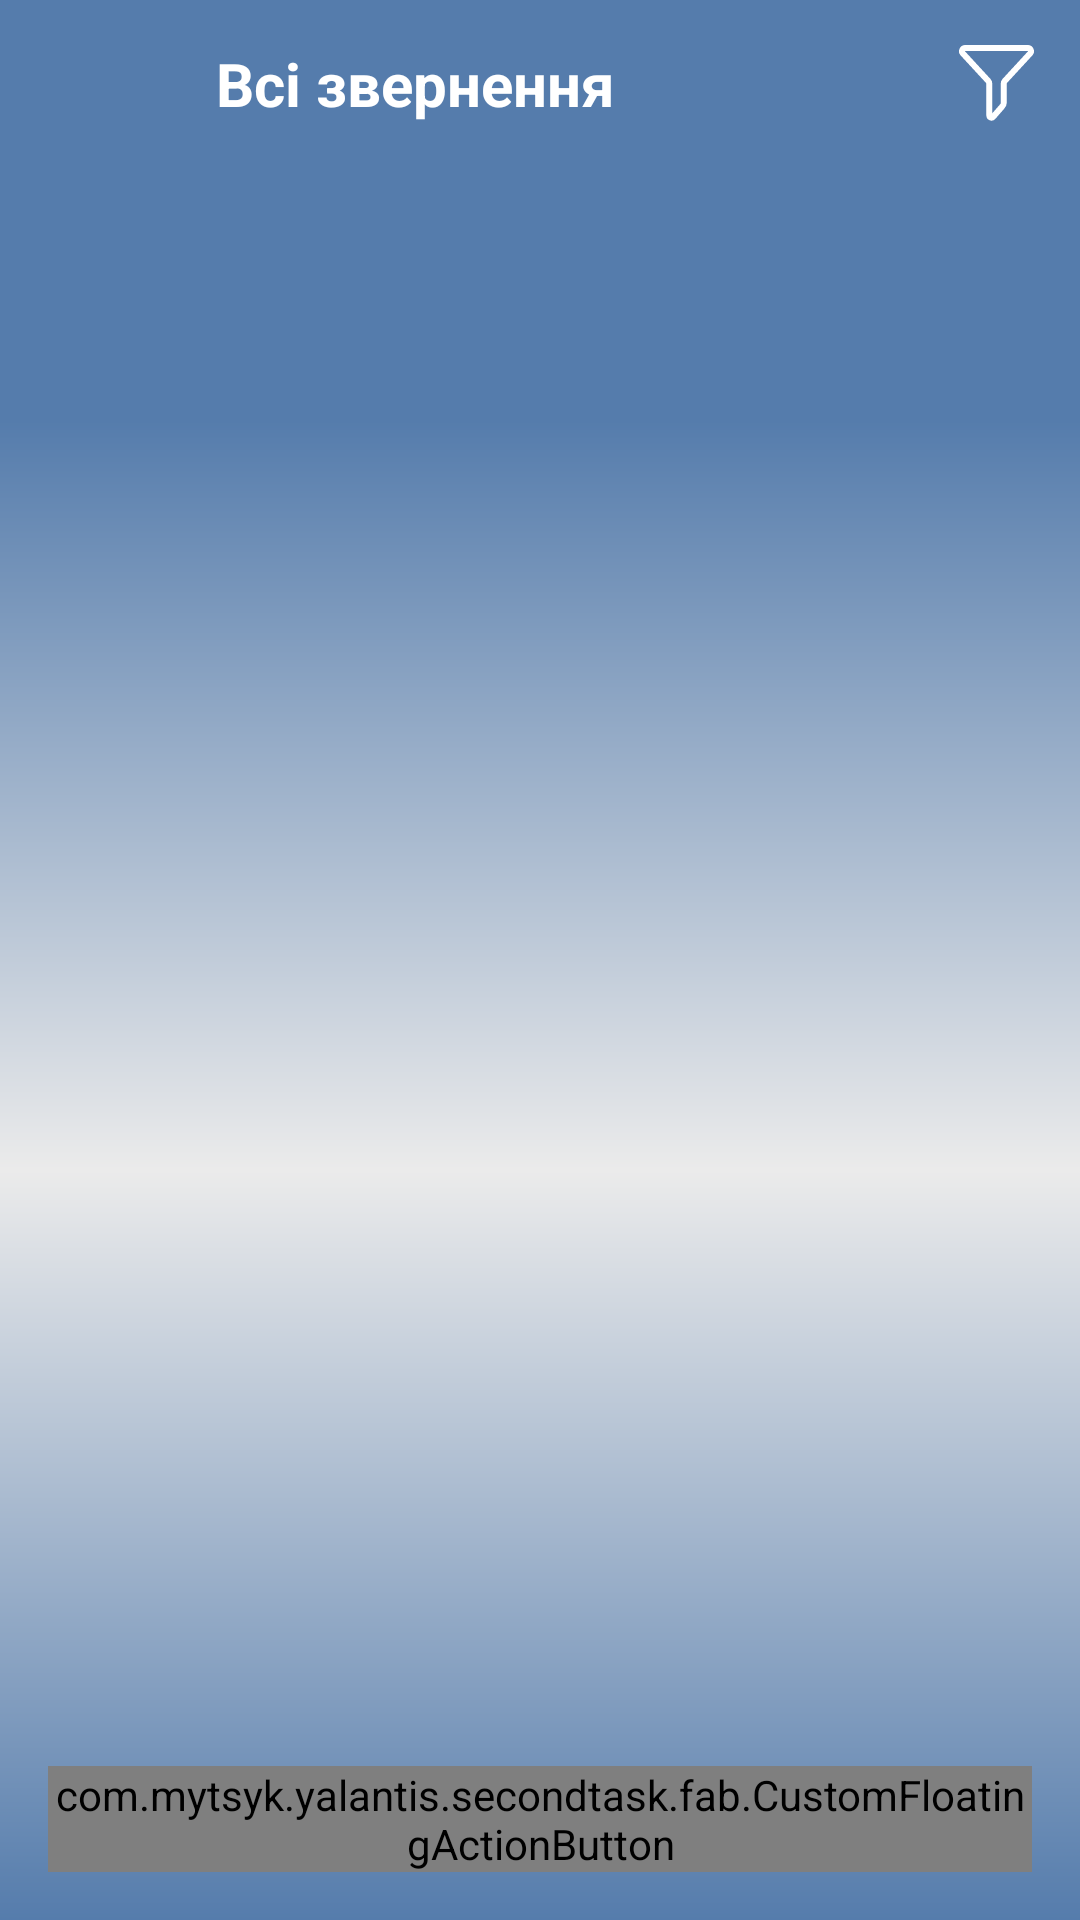

Here is an Android app screen rendered from its layout file. Give the layout XML and the strings, colors and styles it references.
<!-- AndroidManifest.xml: application theme AppTheme -->
<!-- res/layout/activity_home.xml -->
<?xml version="1.0" encoding="utf-8"?>
<android.support.v4.widget.DrawerLayout
    xmlns:android="http://schemas.android.com/apk/res/android"
    xmlns:app="http://schemas.android.com/apk/res-auto"
    xmlns:tools="http://schemas.android.com/tools"
    android:layout_width="match_parent"
    android:layout_height="match_parent">
    <RelativeLayout

        android:layout_width="match_parent"
        android:layout_height="match_parent"
        android:background="@drawable/bc_main"
        tools:context="com.mytsyk.yalantis.secondtask.HomeActivity">

        <android.support.v7.widget.Toolbar
            android:id="@+id/toolbar"
            android:layout_width="match_parent"
            android:layout_height="?attr/actionBarSize"
            android:background="@color/colorPrimary"
            app:contentInsetStart="0px">

            <RelativeLayout
                android:layout_width="match_parent"
                android:layout_height="match_parent">

                <ImageView
                    android:id="@+id/activity_home_btn_menu"
                    android:layout_width="?attr/actionBarSize"
                    android:layout_height="match_parent"
                    android:layout_centerVertical="true"
                    android:scaleType="centerInside"
                    android:src="@drawable/ic_menu"/>

                <TextView
                    android:id="@+id/activity_main_title"
                    style="@style/ToolBarTitle"
                    android:layout_width="wrap_content"
                    android:layout_height="wrap_content"
                    android:layout_centerVertical="true"
                    android:layout_toRightOf="@id/activity_home_btn_menu"
                    android:paddingLeft="@dimen/activity_home_title_padding_left"
                    android:text="@string/activity_main_title"/>

                <ImageView
                    android:id="@+id/activity_home_btn_filter"
                    android:layout_width="?attr/actionBarSize"
                    android:layout_height="match_parent"
                    android:layout_alignParentRight="true"
                    android:layout_centerVertical="true"
                    android:scaleType="centerInside"
                    android:src="@drawable/ic_filter_menu"/>
            </RelativeLayout>

        </android.support.v7.widget.Toolbar>

        <android.support.design.widget.TabLayout
            android:id="@+id/activity_home_tab_layout"
            style="@style/HomeActivityTabLayout"
            android:layout_width="match_parent"
            android:layout_height="@dimen/activity_home_tab_layout_height"
            android:layout_below="@+id/toolbar"
            android:background="@color/colorPrimary"
            android:paddingLeft="@dimen/activity_home_tab_layout_padding_sides"
            android:paddingRight="@dimen/activity_home_tab_layout_padding_sides"/>

        <android.support.v4.view.ViewPager
            android:id="@+id/activity_home_view_pager"
            android:layout_width="wrap_content"
            android:layout_height="match_parent"
            android:layout_below="@id/activity_home_tab_layout"/>

        <com.mytsyk.yalantis.secondtask.fab.CustomFloatingActionButton
            android:id="@+id/activity_home_fab"
            android:layout_width="wrap_content"
            android:layout_height="wrap_content"
            android:layout_gravity="bottom|right"
            android:layout_alignParentBottom="true"
            android:layout_alignParentRight="true"
            android:layout_margin="@dimen/activity_home_fab_margin"/>

    </RelativeLayout>

    <ListView
        android:id="@+id/activity_home_drawer"
        android:layout_width="@dimen/activity_home_drawer_width"
        android:layout_height="match_parent"
        android:layout_gravity="start"
        android:choiceMode="singleChoice"
        android:divider="@android:color/transparent"
        android:dividerHeight="0dp"
        android:background="#111"/>


</android.support.v4.widget.DrawerLayout>
<!-- resources referenced by this layout -->
<resources>
  <color name="colorPrimary">#557cac</color>
  <dimen name="activity_home_drawer_width">240dp</dimen>
  <dimen name="activity_home_fab_margin">16dp</dimen>
  <dimen name="activity_home_tab_layout_height">48dp</dimen>
  <dimen name="activity_home_tab_layout_padding_sides">8dp</dimen>
  <dimen name="activity_home_title_padding_left">16dp</dimen>
  <!-- drawable bc_main (drawable) -->
  <?xml version="1.0" encoding="utf-8"?>
  <layer-list xmlns:android="http://schemas.android.com/apk/res/android">
      <item >
          <shape>
              <solid android:color="@color/colorPrimary"/>
  
  
          </shape>
      </item>
      <item
          android:top="300dp" android:height="500dp"
          android:gravity="bottom">
          <shape>
              <gradient
                  android:angle="90"
                  android:startColor="@color/colorPrimary"
                  android:centerColor="@color/color_background"
                  android:endColor="@color/colorPrimary"/>
          </shape>
  
      </item>
  
  </layer-list>
  <!-- drawable ic_filter_menu (drawable) -->
  <vector xmlns:android="http://schemas.android.com/apk/res/android"
          android:width="25dp"
          android:height="26dp"
          android:viewportWidth="25.0"
          android:viewportHeight="26.0">
      <path
          android:pathData="M9.735,11.968C9.979,12.233 10.113,12.579 10.113,12.937L10.113,23.492C10.113,24.127 10.879,24.45 11.333,24.003L14.277,20.629C14.671,20.156 14.889,19.922 14.889,19.454L14.889,12.94C14.889,12.582 15.025,12.235 15.266,11.97L23.714,2.803C24.347,2.115 23.86,1 22.924,1L2.077,1C1.141,1 0.651,2.113 1.287,2.803L9.735,11.968L9.735,11.968Z"
          android:strokeColor="#FFFFFF"
          android:fillColor="#00000000"
          android:strokeWidth="2"/>
  </vector>
  <string name="activity_main_title">Всі звернення</string>
  <style name="HomeActivityTabLayout" parent="Widget.Design.TabLayout">
          <item name="tabBackground">?attr/selectableItemBackground</item>
          <item name="tabTextAppearance">@style/HomeActivityTabTextAppearance</item>
          <item name="tabSelectedTextColor">@android:color/white</item>
          <item name="tabIndicatorColor">@android:color/white</item>
          <item name="tabIndicatorHeight">2dp</item>
      </style>
  <style name="ToolBarTitle">
          <item name="android:textStyle">bold</item>
          <item name="android:textColor">@android:color/white</item>
          <item name="android:textSize">@dimen/title_text_size</item>
      </style>
  <style name="AppTheme" parent="Theme.AppCompat.Light.NoActionBar">
          
          <item name="colorPrimary">@color/colorPrimary</item>
          <item name="colorPrimaryDark">@color/colorPrimaryDark</item>
          <item name="colorAccent">@color/colorAccent</item>
      </style>
  <color name="color_background">#ebebeb</color>
  <style name="HomeActivityTabTextAppearance" parent="TextAppearance.Design.Tab">
          <item name="android:textSize">14sp</item>
          <item name="android:textColor">@color/color_tab_text_selected</item>
          <item name="textAllCaps">true</item>
      </style>
  <dimen name="title_text_size">20sp</dimen>
  <color name="colorPrimaryDark">#446389</color>
  <color name="colorAccent">#FF4081</color>
  <color name="color_tab_text_selected">#4dffffff</color>
</resources>
